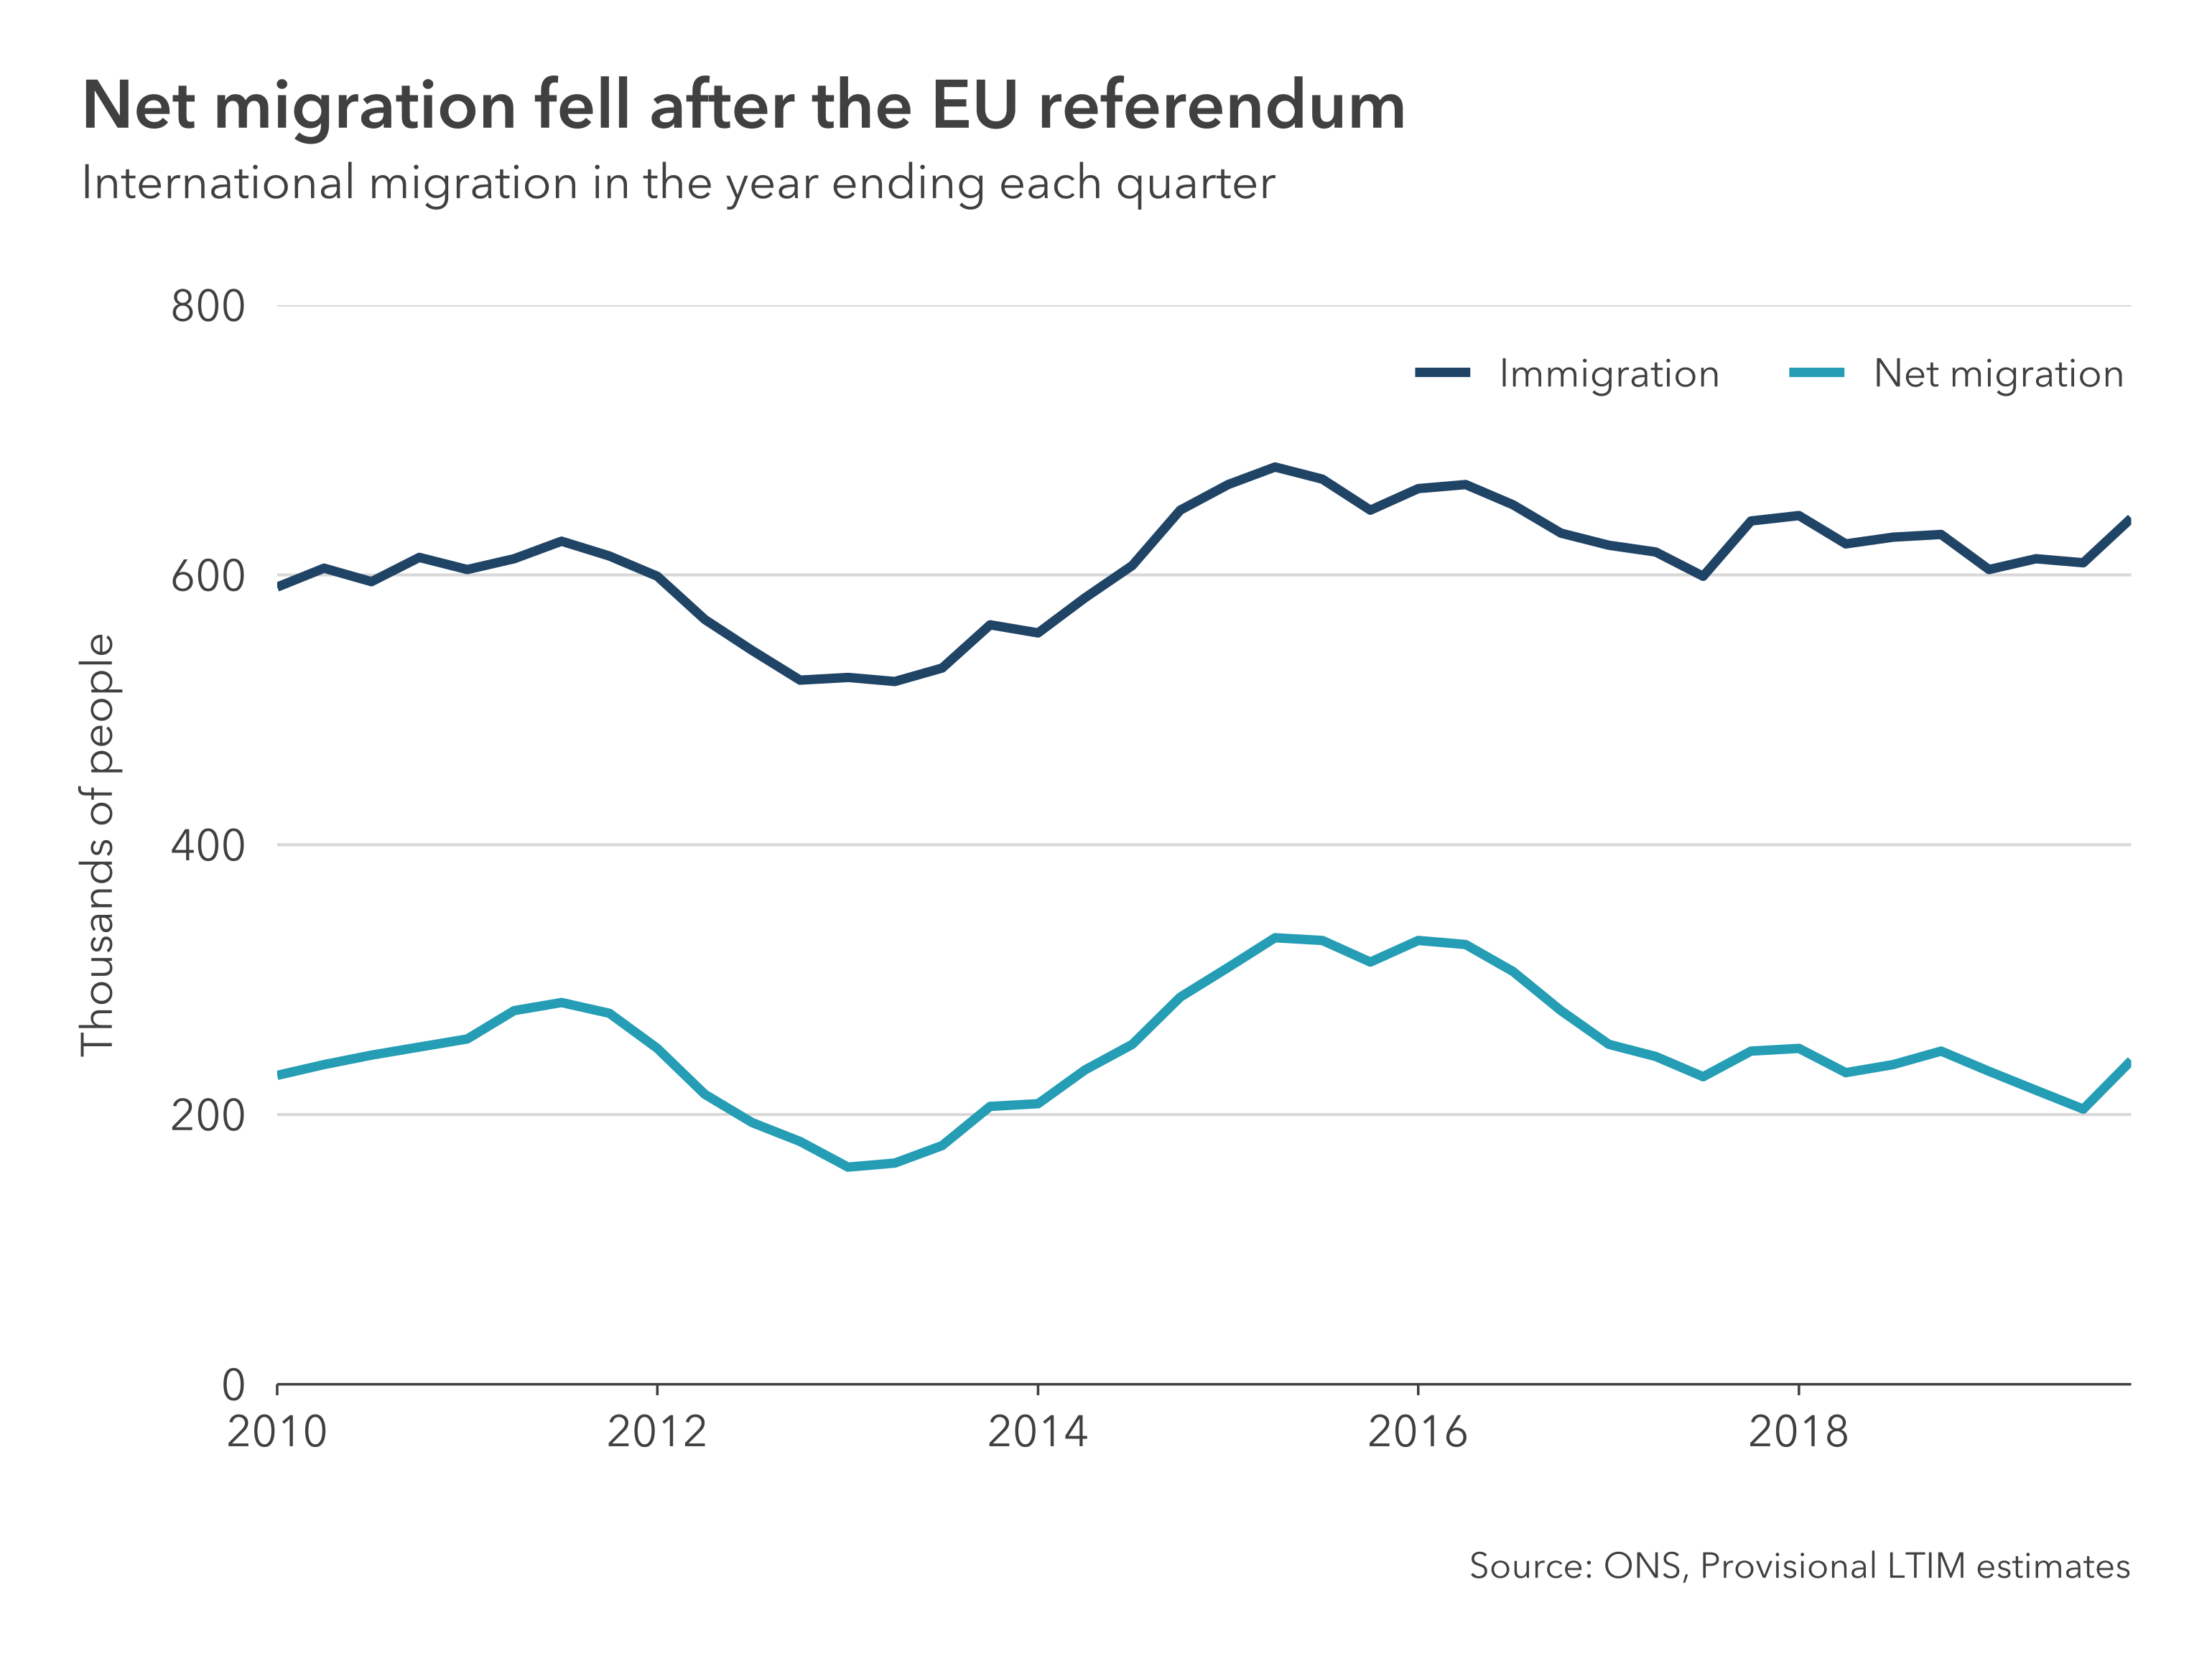

The table this chart was drawn from, first rows:
quarter, flow, estimate
2010-01-01, Immigration, 591
2010-04-01, Immigration, 605
2010-07-01, Immigration, 595
2010-10-01, Immigration, 613
2011-01-01, Immigration, 604
2011-04-01, Immigration, 612
2011-07-01, Immigration, 625
2011-10-01, Immigration, 614
2012-01-01, Immigration, 599
2012-04-01, Immigration, 567
2012-07-01, Immigration, 544
2012-10-01, Immigration, 522
2013-01-01, Immigration, 524
2013-04-01, Immigration, 521
2013-07-01, Immigration, 531
2013-10-01, Immigration, 563
2014-01-01, Immigration, 557
2014-04-01, Immigration, 583
2014-07-01, Immigration, 607
2014-10-01, Immigration, 648
2015-01-01, Immigration, 667
2015-04-01, Immigration, 680
2015-07-01, Immigration, 671
2015-10-01, Immigration, 648
2016-01-01, Immigration, 664
2016-04-01, Immigration, 667
2016-07-01, Immigration, 652
2016-10-01, Immigration, 631
2017-01-01, Immigration, 622
2017-04-01, Immigration, 617
2017-07-01, Immigration, 599
2017-10-01, Immigration, 640
2018-01-01, Immigration, 644
2018-04-01, Immigration, 623
2018-07-01, Immigration, 628
2018-10-01, Immigration, 630
2019-01-01, Immigration, 604
2019-04-01, Immigration, 612
2019-07-01, Immigration, 609
2019-10-01, Immigration, 642
2010-01-01, Net migration, 229
2010-04-01, Net migration, 237
2010-07-01, Net migration, 244
2010-10-01, Net migration, 250
2011-01-01, Net migration, 256
2011-04-01, Net migration, 277
2011-07-01, Net migration, 283
2011-10-01, Net migration, 275
2012-01-01, Net migration, 249
2012-04-01, Net migration, 215
2012-07-01, Net migration, 194
2012-10-01, Net migration, 180
2013-01-01, Net migration, 161
2013-04-01, Net migration, 164
2013-07-01, Net migration, 177
2013-10-01, Net migration, 206
2014-01-01, Net migration, 208
2014-04-01, Net migration, 233
2014-07-01, Net migration, 252
2014-10-01, Net migration, 287
... 20 more rows
